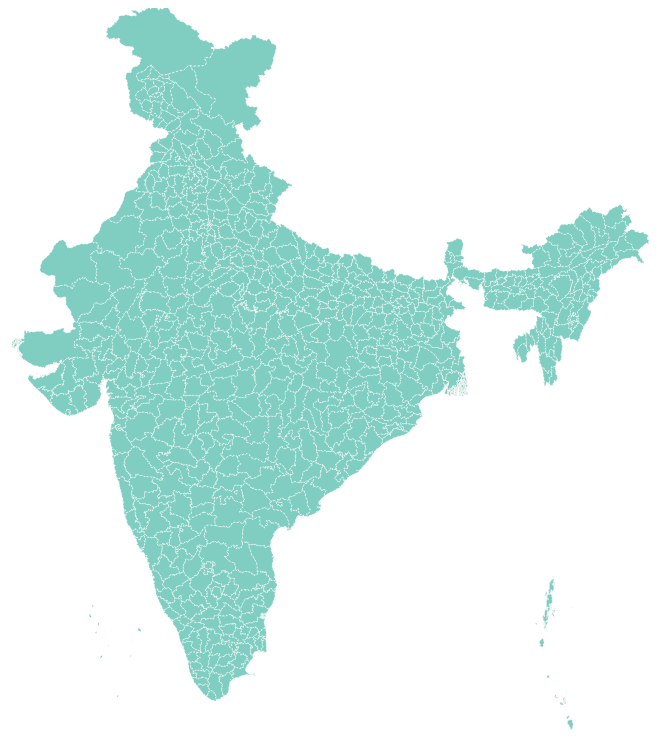
D3 v3 page, settled after 480 driven frames (8 s of simulated time); the page loaded 1 data file(s).




var width = 960, height = 750;
var projection = d3.geo.mercator().center([82, 24]).rotate([0, 0]).scale(1250).translate([380, 330]);
var path = d3.geo.path().projection(projection).pointRadius(2);
var svg = d3.select("#election").append("svg").attr("width", width).attr("height", height);

d3.json("2011.json", function (e, t) {
	var n = topojson.feature(t, t.objects.india);
	var r = svg.selectAll(".district")
		.data(n.features).enter().append("path")
			.attr("class", "district").attr("d", path)
				.append("svg:title").text(function (e) {
			return e.properties.pc
		});
})



### data: 2011.json
{
 "type": "Topology",
 "objects": {
  "india": {
   "type": "GeometryCollection",
   "bbox": [
    68.19,
    6.756,
    97.42,
    37.08
   ],
   "geometries": [
    "{... 3 keys}",
    "{... 3 keys}",
    "{... 3 keys}",
    "{... 3 keys}",
    "{... 3 keys}",
    "{... 3 keys}",
    "{... 3 keys}",
    "{... 3 keys}",
    "... 633 more items"
   ]
  }
 },
 "arcs": [
  [
   [
    4378,
    5146
   ],
   [
    3,
    -8
   ],
   [
    2,
    -3
   ],
   [
    0,
    -5
   ],
   [
    2,
    -5
   ],
   [
    0,
    -4
   ],
   [
    1,
    -4
   ],
   [
    -1,
    -2
   ],
   "... 129 more items"
  ],
  [
   [
    4764,
    5081
   ],
   [
    1,
    -2
   ],
   [
    3,
    -3
   ],
   [
    4,
    -2
   ],
   [
    3,
    -1
   ],
   [
    2,
    -2
   ],
   [
    1,
    -3
   ],
   [
    1,
    -3
   ],
   "... 70 more items"
  ],
  [
   [
    4809,
    4780
   ],
   [
    -1,
    -1
   ],
   [
    -3,
    0
   ],
   [
    -4,
    0
   ],
   [
    -5,
    1
   ],
   [
    -2,
    5
   ],
   [
    0,
    4
   ],
   [
    -1,
    6
   ],
   "... 130 more items"
  ],
  [
   [
    4248,
    4823
   ],
   [
    -1,
    0
   ],
   [
    -3,
    1
   ],
   [
    -6,
    5
   ],
   [
    -4,
    3
   ],
   [
    -14,
    -3
   ],
   [
    -6,
    0
   ],
   [
    -3,
    0
   ],
   "... 44 more items"
  ],
  [
   [
    4007,
    4783
   ],
   [
    -5,
    2
   ],
   [
    1,
    2
   ],
   [
    -4,
    1
   ],
   [
    1,
    2
   ],
   [
    -8,
    3
   ],
   [
    -3,
    0
   ],
   [
    0,
    7
   ],
   "... 209 more items"
  ],
  [
   [
    4158,
    5206
   ],
   [
    4,
    2
   ],
   [
    3,
    0
   ],
   [
    3,
    -3
   ],
   [
    0,
    -2
   ],
   [
    -3,
    -2
   ],
   [
    -2,
    -2
   ],
   [
    1,
    -1
   ],
   "... 54 more items"
  ],
  [
   [
    4110,
    8170
   ],
   [
    4,
    0
   ],
   [
    4,
    -1
   ],
   [
    2,
    2
   ],
   [
    1,
    0
   ],
   [
    2,
    0
   ],
   [
    1,
    -1
   ],
   [
    3,
    0
   ],
   "... 29 more items"
  ],
  [
   [
    4146,
    8135
   ],
   [
    2,
    -2
   ],
   [
    -3,
    -3
   ],
   [
    -6,
    -1
   ],
   [
    -3,
    4
   ],
   [
    -1,
    1
   ],
   [
    -3,
    -1
   ],
   [
    -1,
    -3
   ],
   "... 214 more items"
  ],
  "... 5,386 more items"
 ],
 "transform": {
  "scale": [
   0.002436,
   0.002527
  ],
  "translate": [
   68.19,
   6.756
  ]
 }
}